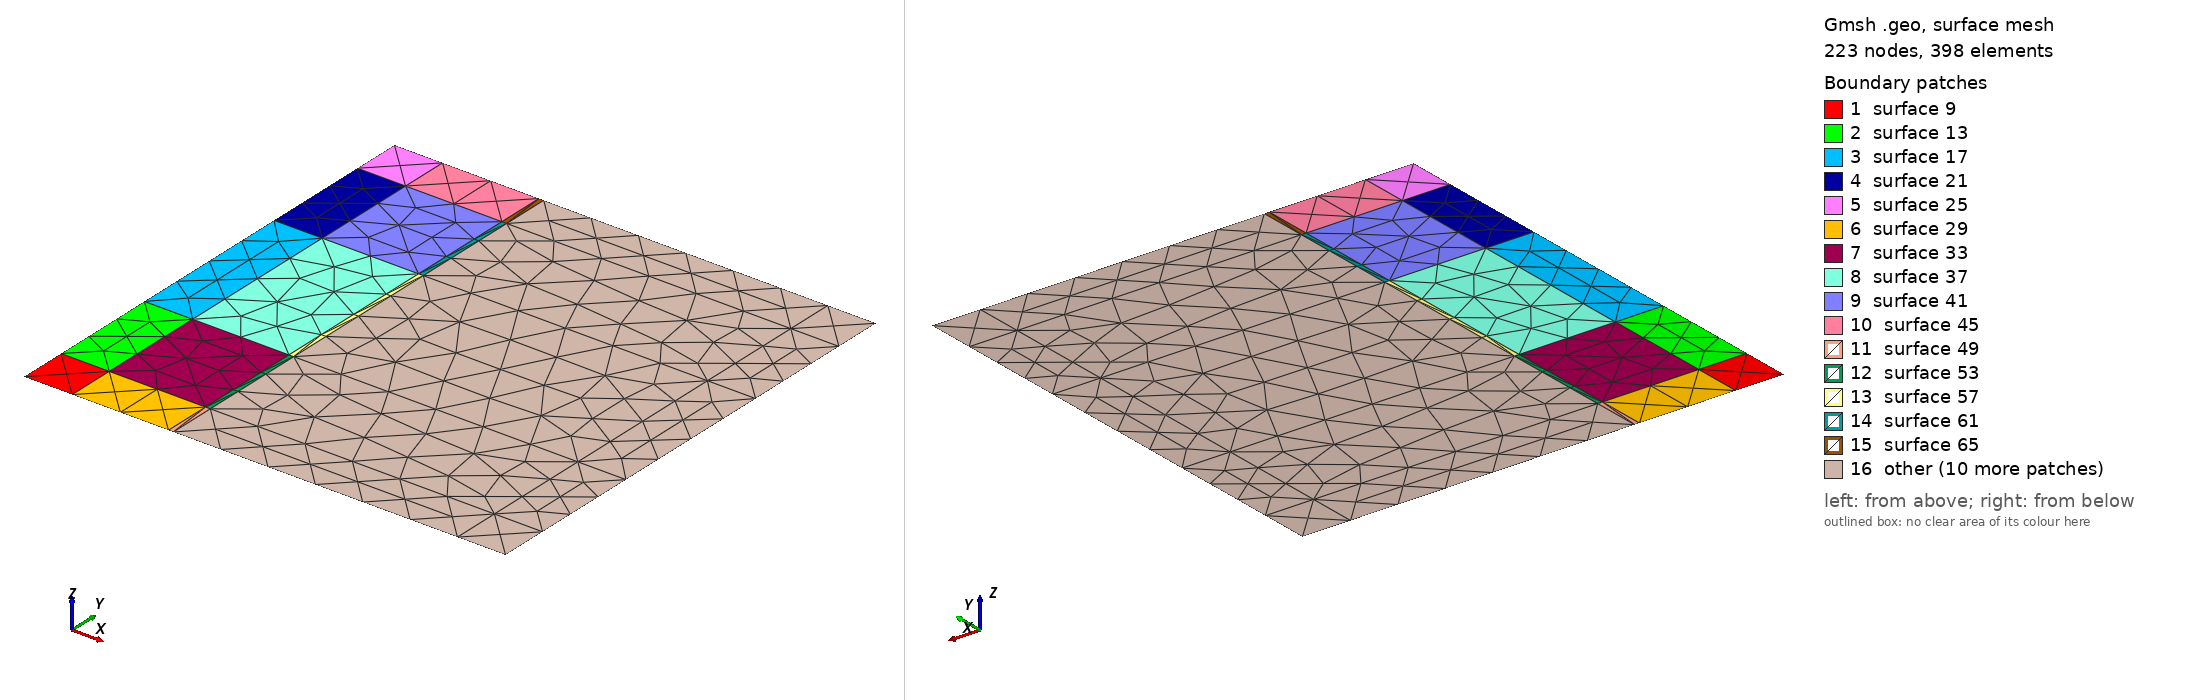

Gmsh geometry script, surface-meshed: 223 nodes, 398 surface elements. Boundary patches (legend numbers): 1 surface 9, 2 surface 13, 3 surface 17, 4 surface 21, 5 surface 25, 6 surface 29, 7 surface 33, 8 surface 37, 9 surface 41, 10 surface 45, 11 surface 49, 12 surface 53, 13 surface 57, 14 surface 61, 15 surface 65, 16 other. Left view from above one corner, right view from below the opposite corner. The script declares no physical surfaces, so the legend lists its geometric surfaces. The drawing asked Gmsh for element sizes between 1% and 20% of the model's largest extent; the script's own settings can give other sizes.

=== part1.geo (drawn) ===
overall = 10;
pmlW = 1;
plateW = 0.1;
plateH = 3.5;
platePosX = 2;
platePosY = 2.25;

elemSize = 0.1;


//this is a bottom up modeling approach
//for structured mesh
//points->lines->surfaces->mesh

//fist we define all necesary points for a structured mesh just for one 
//layer at leftmost domain border

//define basepoint for plate
basePoint = -overall/2+pmlW+platePosY;

Point(1) = {-overall/2, -overall/2       , 0, 1.0};
Point(2) = {-overall/2, -overall/2+pmlW  , 0, 1.0};
Point(3) = {-overall/2, basePoint        , 0, 1.0};
Point(4) = {-overall/2, basePoint+plateH , 0, 1.0};
Point(5) = {-overall/2, overall/2-pmlW   , 0, 1.0};
Point(6) = {-overall/2, overall/2        , 0, 1.0};

Line(1) = {1, 2};
Line(2) = {2, 3};
Line(3) = {3, 4};
Line(4) = {4, 5};
Line(5) = {5, 6};

//using this way of extrusion will lead to misoriented elements
//CFS++ will correct this lateron
Extrude{ pmlW, 0, 0 }{ Line{1,2,3,4,5}; }
Extrude{ platePosX, 0, 0 }{ Line{6,10,14,18,22}; }
Extrude{ plateW, 0, 0 }{ Line{26,30,34,38,42}; }
Extrude{ overall-2*pmlW-platePosX-plateW, 0, 0 }{ Line{46,50,54,58,62}; }
Extrude{ pmlW, 0, 0 }{ Line{66,70,74,78,82}; }

//combine double entities
Coherence;
Coherence;
